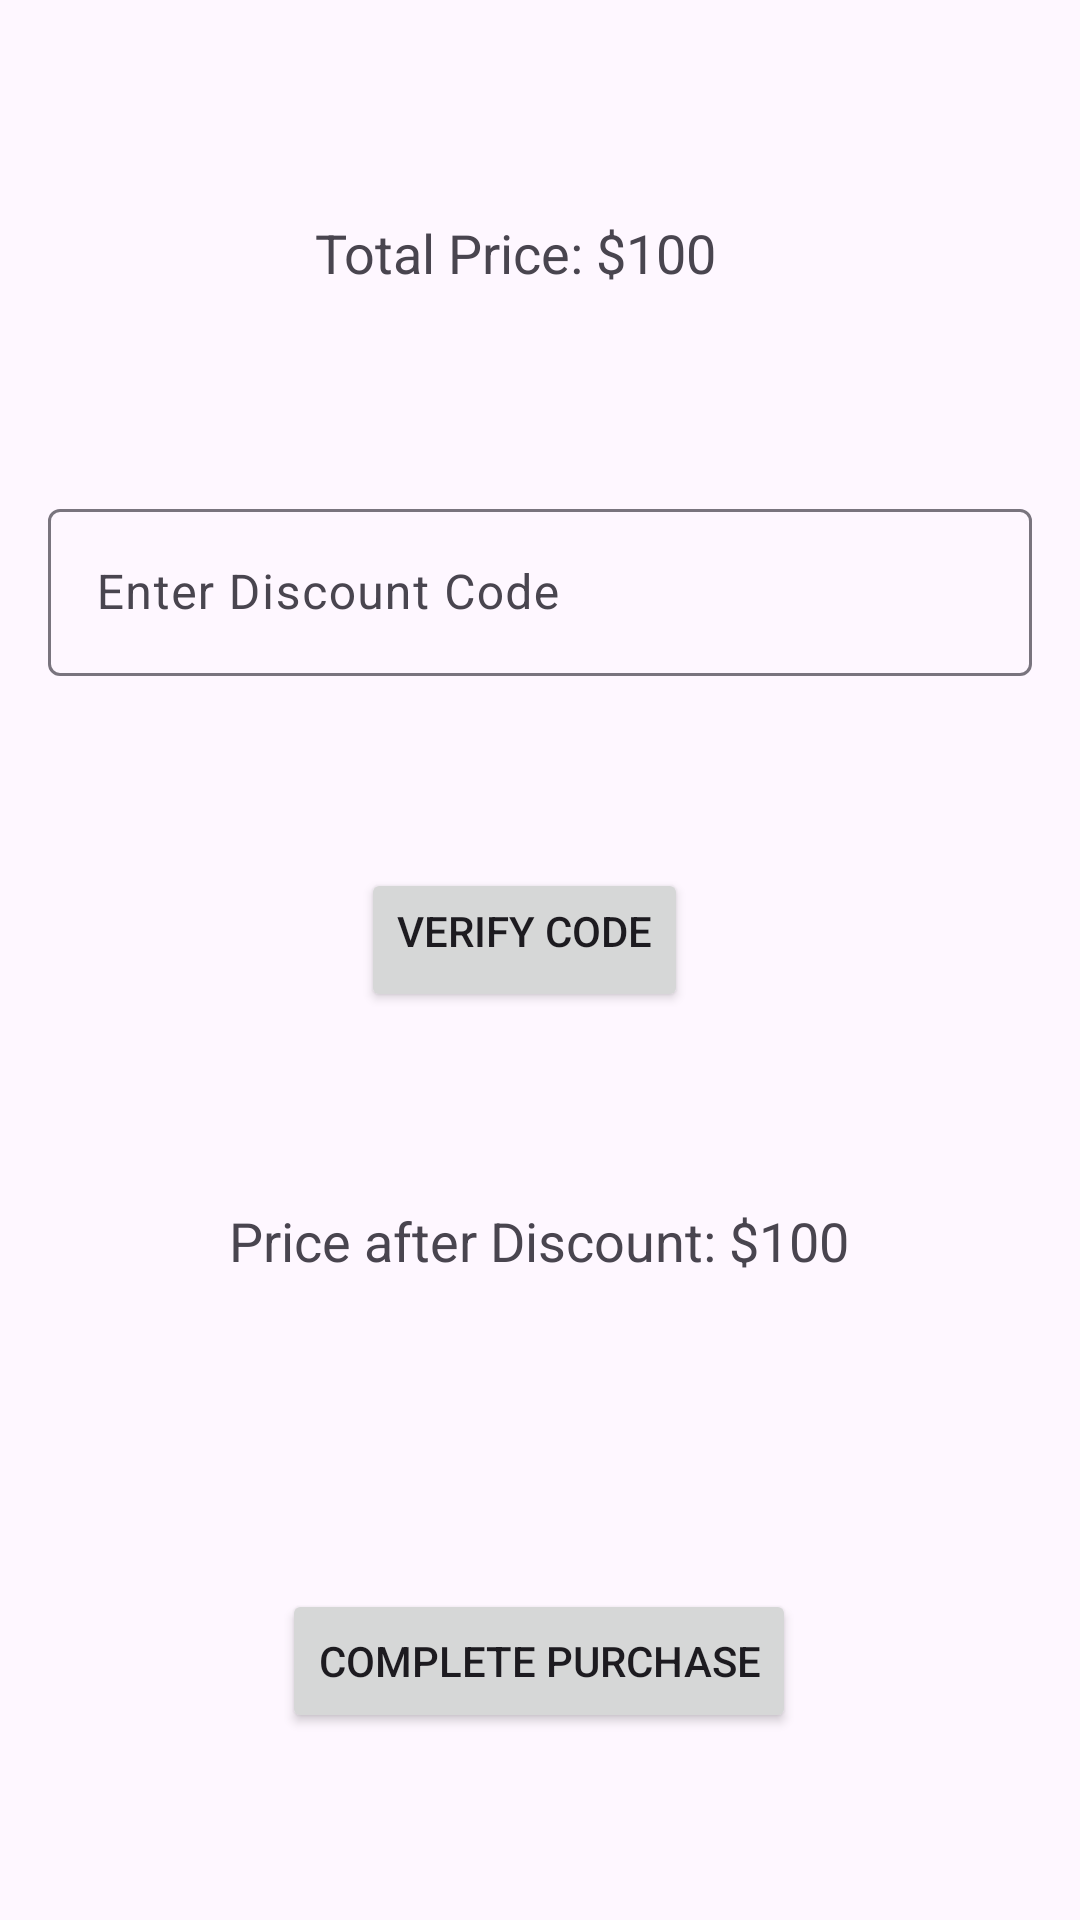

Produce the Android XML layout that renders to this screen, including the resource entries it uses.
<!-- AndroidManifest.xml: application theme Theme.MCommerce -->
<!-- res/layout/fragment_dummy.xml -->
<?xml version="1.0" encoding="utf-8"?>
<androidx.constraintlayout.widget.ConstraintLayout
    xmlns:android="http://schemas.android.com/apk/res/android"
    xmlns:app="http://schemas.android.com/apk/res-auto"
    android:layout_width="match_parent"
    android:layout_height="match_parent"
    android:padding="16dp">

    

    

    

    

    

    <TextView
        android:id="@+id/textViewTotalPrice"
        android:layout_width="wrap_content"
        android:layout_height="wrap_content"
        android:layout_marginTop="56dp"
        android:paddingBottom="16dp"
        android:text="Total Price: $100"
        android:textSize="18sp"
        app:layout_constraintEnd_toEndOf="parent"
        app:layout_constraintHorizontal_bias="0.458"
        app:layout_constraintStart_toStartOf="parent"
        app:layout_constraintTop_toTopOf="parent" />

    <com.google.android.material.textfield.TextInputLayout
        android:id="@+id/textInputLayoutDiscountCode"
        android:layout_width="match_parent"
        android:layout_height="wrap_content"
        android:layout_marginTop="52dp"
        android:paddingBottom="16dp"
        app:layout_constraintEnd_toEndOf="parent"
        app:layout_constraintStart_toStartOf="parent"
        app:layout_constraintTop_toBottomOf="@id/textViewTotalPrice">

        <com.google.android.material.textfield.TextInputEditText
            android:id="@+id/editTextDiscountCode"
            android:layout_width="match_parent"
            android:layout_height="wrap_content"
            android:hint="Enter Discount Code"
            android:inputType="text" />
    </com.google.android.material.textfield.TextInputLayout>

    <Button
        android:id="@+id/buttonVerifyCode"
        android:layout_width="wrap_content"
        android:layout_height="wrap_content"
        android:layout_marginTop="48dp"
        android:paddingBottom="16dp"
        android:text="Verify Code"
        app:layout_constraintEnd_toEndOf="parent"
        app:layout_constraintHorizontal_bias="0.477"
        app:layout_constraintStart_toStartOf="parent"
        app:layout_constraintTop_toBottomOf="@id/textInputLayoutDiscountCode" />

    <TextView
        android:id="@+id/textViewFinalPrice"
        android:layout_width="wrap_content"
        android:layout_height="wrap_content"
        android:layout_marginTop="64dp"
        android:paddingBottom="16dp"
        android:text="Price after Discount: $100"
        android:textSize="18sp"
        app:layout_constraintEnd_toEndOf="parent"
        app:layout_constraintHorizontal_bias="0.497"
        app:layout_constraintStart_toStartOf="parent"
        app:layout_constraintTop_toBottomOf="@id/buttonVerifyCode" />

    <Button
        android:id="@+id/buttonComplete"
        android:layout_width="wrap_content"
        android:layout_height="wrap_content"
        android:layout_marginTop="88dp"
        android:text="Complete Purchase"
        app:layout_constraintEnd_toEndOf="parent"
        app:layout_constraintHorizontal_bias="0.497"
        app:layout_constraintStart_toStartOf="parent"
        app:layout_constraintTop_toBottomOf="@id/textViewFinalPrice" />

</androidx.constraintlayout.widget.ConstraintLayout>
<!-- resources referenced by this layout -->
<resources>
  <style name="Theme.MCommerce" parent="Base.Theme.MCommerce" />
  <style name="Base.Theme.MCommerce" parent="Theme.Material3.DayNight.NoActionBar">
          
          
          <item name="colorPrimary">@color/blue</item>
          
          <item name="colorSecondary">@color/white</item>
      </style>
  <color name="blue">#007BFF</color>
  <color name="white">#FFFFFFFF</color>
</resources>
